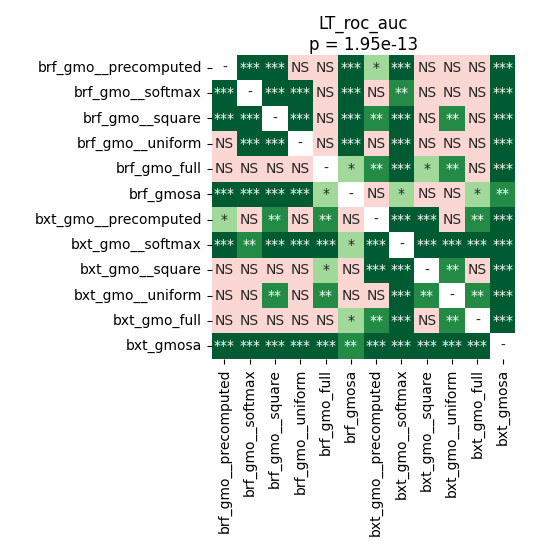

The file beside this chart, header and first rows:
	brf_gmo__precomputed	brf_gmo__softmax	brf_gmo__square	brf_gmo__uniform	brf_gmo_full	brf_gmosa	bxt_gmo__precomputed	bxt_gmo__softmax	bxt_gmo__square	bxt_gmo__uniform	bxt_gmo_full	bxt_gmosa
brf_gmo__precomputed	1.0	7.74676983173077e-05	7.74676983173077e-05	0.5466	0.2495	7.74676983173077e-05	0.03011	7.74676983173077e-05	0.5198	0.05148	0.7117	7.74676983173077e-05
brf_gmo__softmax	7.74676983173077e-05	1.0	7.74676983173077e-05	7.74676983173077e-05	0.07268	7.74676983173077e-05	0.601	0.007458	0.8064	0.8335	0.2495	7.74676983173077e-05
brf_gmo__square	7.74676983173077e-05	7.74676983173077e-05	1.0	0.0003597	0.684	7.74676983173077e-05	0.002794	7.74676983173077e-05	0.1438	0.004924	0.684	7.74676983173077e-05
brf_gmo__uniform	0.5466	7.74676983173077e-05	0.0003597	1.0	0.2362	7.74676983173077e-05	0.05795	0.0003597	0.5736	0.07268	0.7393	7.74676983173077e-05
brf_gmo_full	0.2495	0.07268	0.684	0.2362	1.0	0.03923	0.001678	7.74676983173077e-05	0.01908	0.004028	0.1438	7.74676983173077e-05
brf_gmosa	7.74676983173077e-05	7.74676983173077e-05	7.74676983173077e-05	7.74676983173077e-05	0.03923	1.0	0.684	0.03923	0.4338	0.9399	0.03011	0.001678
bxt_gmo__precomputed	0.03011	0.601	0.002794	0.05795	0.001678	0.684	1.0	7.74676983173077e-05	7.74676983173077e-05	0.4935	0.003357	7.74676983173077e-05
bxt_gmo__softmax	7.74676983173077e-05	0.007458	7.74676983173077e-05	0.0003597	7.74676983173077e-05	0.03923	7.74676983173077e-05	1.0	7.74676983173077e-05	7.74676983173077e-05	7.74676983173077e-05	7.74676983173077e-05
bxt_gmo__square	0.5198	0.8064	0.1438	0.5736	0.01908	0.4338	7.74676983173077e-05	7.74676983173077e-05	1.0	0.004028	0.378	7.74676983173077e-05
bxt_gmo__uniform	0.05148	0.8335	0.004924	0.07268	0.004028	0.9399	0.4935	7.74676983173077e-05	0.004028	1.0	0.003357	7.74676983173077e-05
bxt_gmo_full	0.7117	0.2495	0.684	0.7393	0.1438	0.03011	0.003357	7.74676983173077e-05	0.378	0.003357	1.0	7.74676983173077e-05
bxt_gmosa	7.74676983173077e-05	7.74676983173077e-05	7.74676983173077e-05	7.74676983173077e-05	7.74676983173077e-05	0.001678	7.74676983173077e-05	7.74676983173077e-05	7.74676983173077e-05	7.74676983173077e-05	7.74676983173077e-05	1.0
